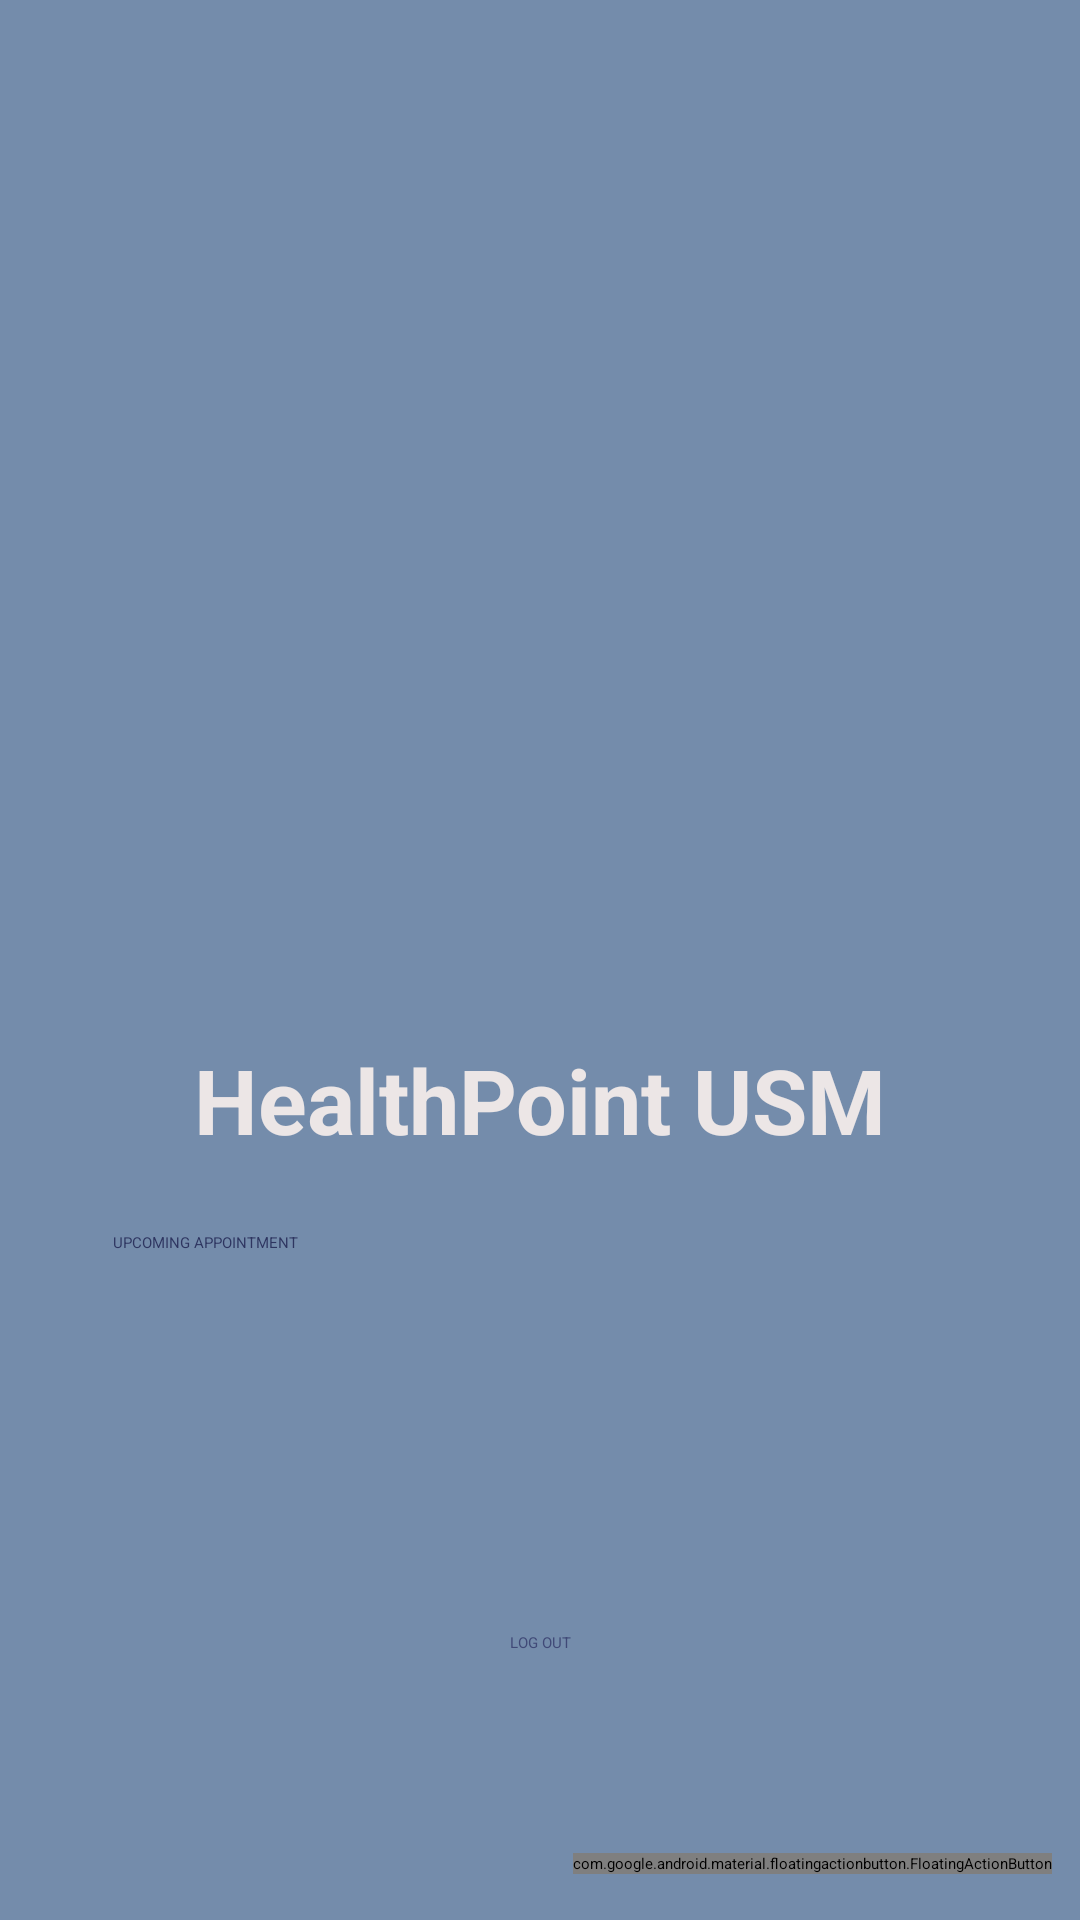

Reconstruct the res/layout file that produces this screen, plus the resources it refers to.
<!-- AndroidManifest.xml: application theme Theme.HEALTHPOINT_FINAL -->
<!-- res/layout/activity_dr_page.xml -->
<?xml version="1.0" encoding="utf-8"?>
<androidx.constraintlayout.widget.ConstraintLayout xmlns:android="http://schemas.android.com/apk/res/android"
    xmlns:app="http://schemas.android.com/apk/res-auto"
    xmlns:tools="http://schemas.android.com/tools"
    android:layout_width="match_parent"
    android:layout_height="match_parent"
    android:background="#748CAB"
    tools:context=".Dr_page">



    <TextView
        android:id="@+id/textview_first"
        android:layout_width="wrap_content"
        android:layout_height="wrap_content"
        android:fontFamily="sans-serif"
        android:text="@string/hello_first_fragment"
        android:textColor="#ECE6E6"
        android:textSize="30sp"
        android:textStyle="bold"
        android:typeface="normal"
        app:layout_constraintBottom_toBottomOf="parent"
        app:layout_constraintEnd_toEndOf="parent"
        app:layout_constraintStart_toStartOf="parent"
        app:layout_constraintTop_toBottomOf="@+id/imageView8"
        app:layout_constraintVertical_bias="0.052"
        tools:ignore="TextContrastCheck" />

    <Button
        android:id="@+id/viewAppointment"
        android:layout_width="285dp"
        android:layout_height="44dp"
        android:layout_marginTop="24dp"
        android:text="@string/pending"
        android:textColor="#2E3560"
        app:backgroundTint="#DCD4D4"
        app:layout_constraintEnd_toEndOf="parent"
        app:layout_constraintStart_toStartOf="parent"
        app:layout_constraintTop_toBottomOf="@+id/textview_first"
        tools:ignore="TouchTargetSizeCheck,TextContrastCheck" />

    <Button
        android:id="@+id/button_logout"
        android:layout_width="wrap_content"
        android:layout_height="wrap_content"
        android:text="@string/logout"
        android:textColor="#404977"
        app:backgroundTint="#DCD4D4"
        app:layout_constraintBottom_toBottomOf="parent"
        app:layout_constraintEnd_toEndOf="parent"
        app:layout_constraintStart_toStartOf="parent"
        app:layout_constraintTop_toBottomOf="@+id/viewAppointment"
        tools:ignore="TextContrastCheck" />

    <ImageView
        android:id="@+id/imageView8"
        android:layout_width="335dp"
        android:layout_height="279dp"
        app:layout_constraintBottom_toBottomOf="parent"
        app:layout_constraintEnd_toEndOf="parent"
        app:layout_constraintStart_toStartOf="parent"
        app:layout_constraintTop_toTopOf="parent"
        app:layout_constraintVertical_bias="0.148"
        app:srcCompat="@drawable/health"
        tools:ignore="ImageContrastCheck" />

    <com.google.android.material.floatingactionbutton.FloatingActionButton
        android:id="@+id/Info"
        android:layout_width="wrap_content"
        android:layout_height="wrap_content"
        android:layout_gravity="bottom|end"
        android:clickable="true"
        android:tint="@android:color/white"
        app:backgroundTint="#E3DADA"
        app:layout_constraintBottom_toBottomOf="parent"
        app:layout_constraintEnd_toEndOf="parent"
        app:layout_constraintHorizontal_bias="0.954"
        app:layout_constraintStart_toStartOf="parent"
        app:layout_constraintTop_toTopOf="parent"
        app:layout_constraintVertical_bias="0.976"
        app:rippleColor="#FFFFFF"
        app:srcCompat="@android:drawable/ic_dialog_info" />

</androidx.constraintlayout.widget.ConstraintLayout>
<!-- resources referenced by this layout -->
<resources>
  <!-- drawable health: png bitmap (drawable, 22030 bytes) -->
  <string name="hello_first_fragment">HealthPoint USM</string>
  <string name="logout">LOG OUT</string>
  <string name="pending">UPCOMING APPOINTMENT</string>
</resources>
